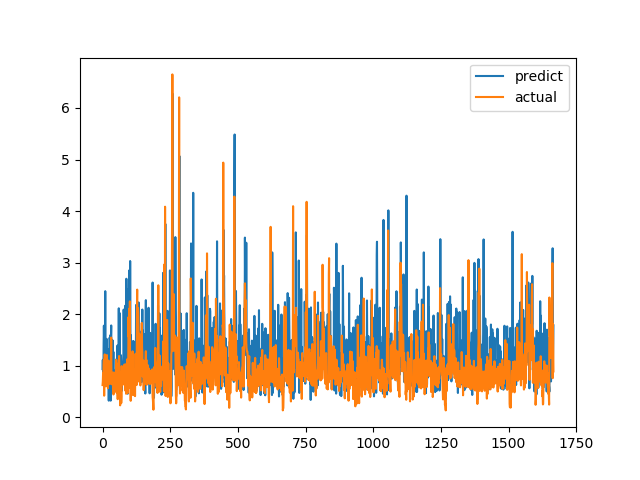

Values plotted in this chart, from the file beside it:
predict, actual
0.9337, 0.6238
1.113, 0.6915
0.8682, 0.8558
0.7317, 0.7094
1.418, 1.015
1.776, 1.116
1.444, 0.4183
0.8177, 1.002
1.168, 1.219
1.36, 1.143
2.446, 0.6528
1.184, 0.6747
1.065, 0.601
0.7661, 0.6695
0.6357, 0.6538
1.52, 0.7814
0.8331, 1.206
1.033, 0.8469
0.7808, 0.8286
0.7122, 0.6482
0.8154, 0.5624
0.6205, 0.7183
1.21, 1.1
0.3219, 0.9542
1.325, 0.729
0.6907, 0.6694
1.544, 0.8631
1.516, 0.6465
0.4664, 0.8223
1.592, 0.9236
0.3219, 0.8301
1.55, 1.067
1.781, 1.546
1.045, 0.6827
1.187, 0.6386
0.8336, 0.6464
0.8016, 0.6881
1.492, 0.7274
0.6792, 0.65
0.8555, 0.8694
1.268, 0.4409
0.5221, 0.4519
0.5748, 0.7575
0.6442, 0.4952
0.8141, 0.6851
0.604, 0.7244
0.8903, 0.8654
0.5189, 0.74
0.6491, 0.8071
0.9307, 0.8204
0.9231, 1.114
1.105, 1.109
1.129, 0.4751
0.8444, 1.039
1.253, 0.9458
1.391, 0.7878
1.234, 0.3505
0.415, 0.9368
0.7038, 0.9868
0.7947, 0.647
... 1,607 more rows
